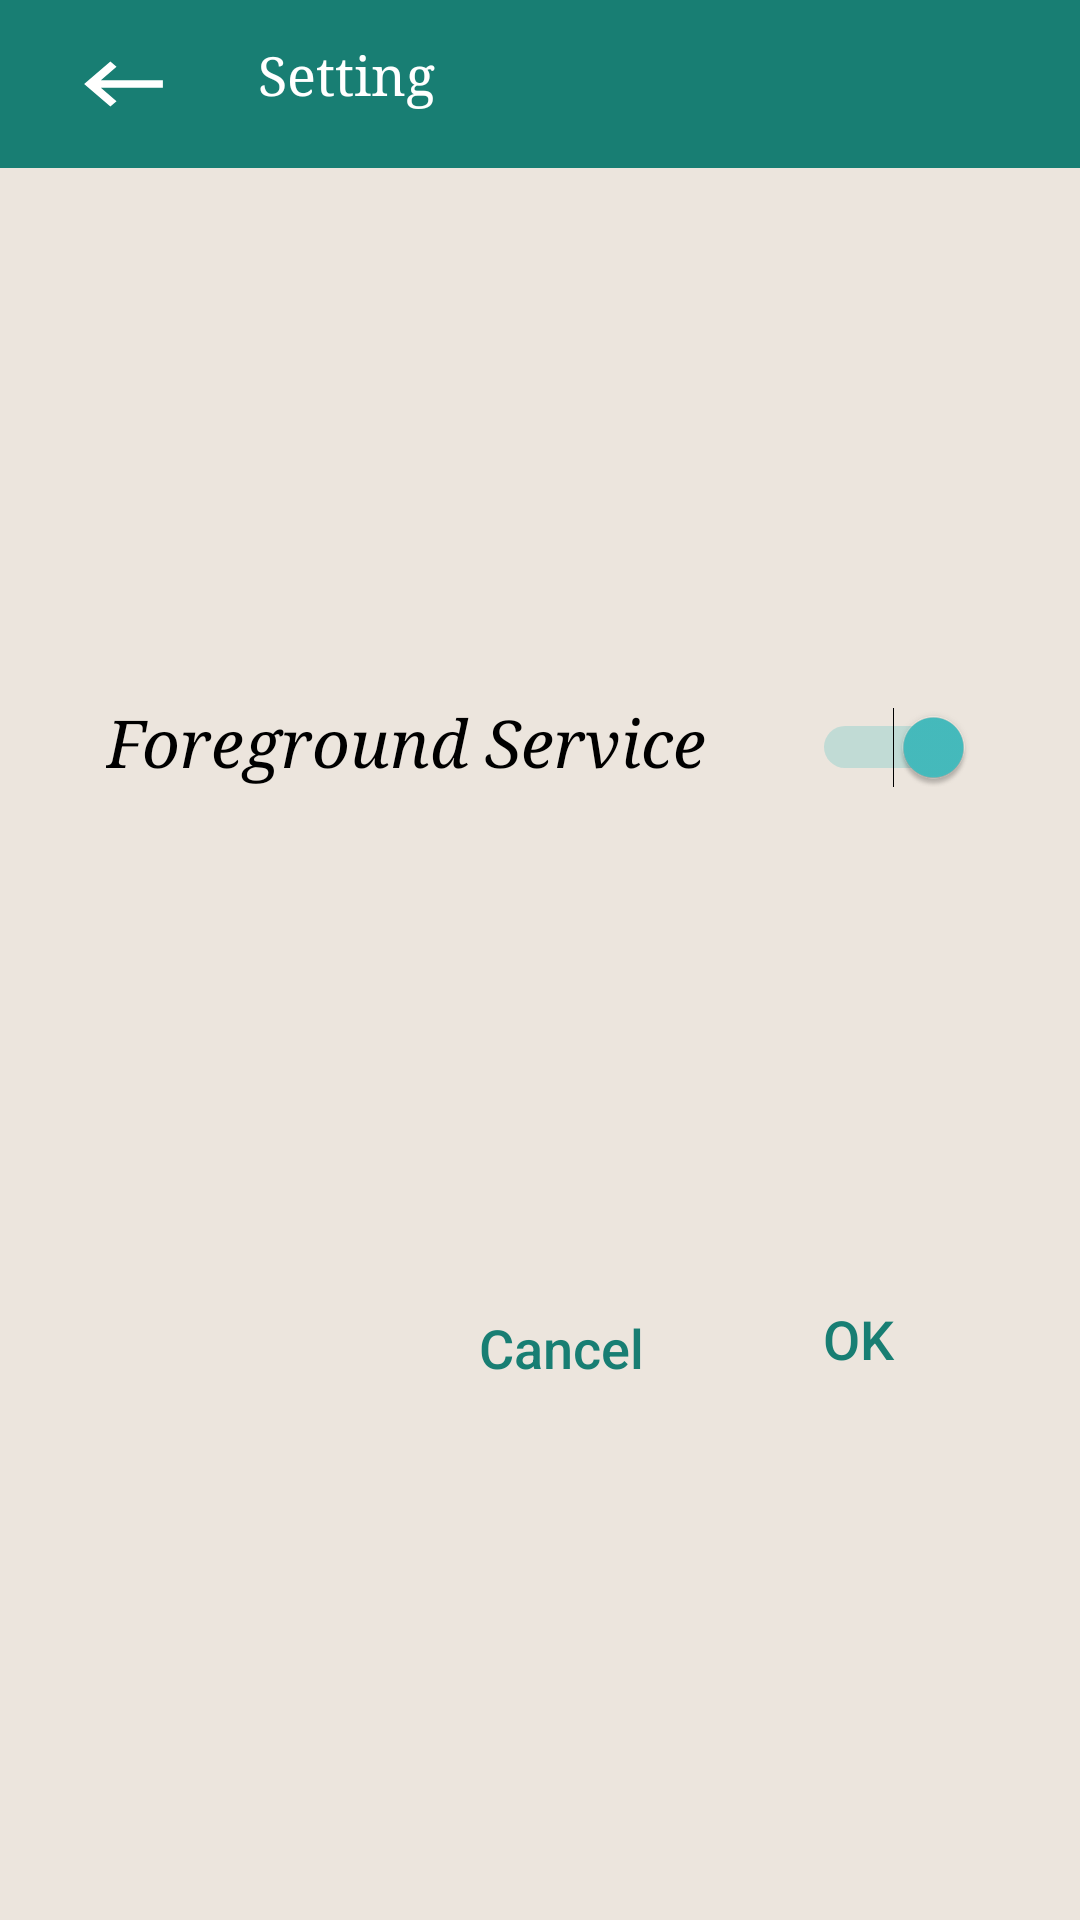

Produce the Android XML layout that renders to this screen, including the resource entries it uses.
<!-- AndroidManifest.xml: application theme AppTheme -->
<!-- res/layout/setting_layout_design_foreground.xml -->
<?xml version="1.0" encoding="utf-8"?>
<androidx.constraintlayout.widget.ConstraintLayout xmlns:android="http://schemas.android.com/apk/res/android"
    xmlns:app="http://schemas.android.com/apk/res-auto"
    xmlns:tools="http://schemas.android.com/tools"
    android:layout_width="match_parent"
    android:layout_height="wrap_content"
    android:background="@color/backgroundColor">

    <androidx.appcompat.widget.Toolbar
        android:id="@+id/toolbar"
        android:layout_width="match_parent"
        android:layout_height="wrap_content"
        android:background="@color/colorPrimary"
        app:layout_constraintEnd_toEndOf="parent"
        app:layout_constraintHorizontal_bias="0.5"
        app:layout_constraintStart_toStartOf="parent"
        app:layout_constraintTop_toTopOf="parent">

        <LinearLayout
            android:layout_width="match_parent"
            android:layout_height="match_parent"
            android:orientation="horizontal"
            tools:layout_editor_absoluteX="16dp"
            tools:layout_editor_absoluteY="16dp">

            <ImageView
                android:id="@+id/back_Image_View_Change"
                android:layout_width="wrap_content"
                android:layout_height="wrap_content"
                android:layout_marginEnd="10dp"
                android:layout_weight="1"
                android:onClick="On_Click_Process"
                android:paddingEnd="10dp"
                app:srcCompat="@drawable/back_arrow_icon" />

            <TextView
                android:id="@+id/toolbar_title"
                style="@style/TextAppearance.AppCompat.Widget.ActionBar.Title"
                android:layout_width="wrap_content"
                android:layout_height="wrap_content"
                android:layout_gravity="start"
                android:layout_marginEnd="170dp"
                android:fontFamily="serif"
                android:paddingEnd="30dp"
                android:text="@string/setting_Heading"
                android:textSize="18sp" />

            <TextView
                android:id="@+id/textView8"
                android:layout_width="wrap_content"
                android:layout_height="wrap_content"
                android:layout_weight="1" />

        </LinearLayout>
    </androidx.appcompat.widget.Toolbar>

    <TextView
        android:id="@+id/head_Text_View"
        android:layout_width="wrap_content"
        android:layout_height="36dp"
        android:layout_marginTop="30dp"
        android:fontFamily="serif"
        android:text="@string/foreground_Setting"
        android:textColor="#000000"
        android:textSize="22sp"
        android:textStyle="italic"
        app:layout_constraintBottom_toTopOf="@+id/cancelButton"
        app:layout_constraintEnd_toStartOf="@+id/switchForeground"
        app:layout_constraintHorizontal_bias="0.5"
        app:layout_constraintStart_toStartOf="parent"
        app:layout_constraintTop_toBottomOf="@+id/toolbar" />

    <Button
        android:id="@+id/cancelButton"
        android:layout_width="wrap_content"
        android:layout_height="wrap_content"
        android:layout_marginTop="10dp"
        android:layout_marginBottom="20dp"
        android:layout_weight="1"
        android:background="@android:color/transparent"
        android:paddingBottom="0dp"
        android:text="@string/Choose_Cancel"
        android:textAllCaps="false"
        android:textColor="@color/colorPrimary"
        android:textSize="18sp"
        app:layout_constraintBottom_toBottomOf="parent"
        app:layout_constraintEnd_toEndOf="parent"
        app:layout_constraintHorizontal_bias="0.526"
        app:layout_constraintStart_toStartOf="parent"
        app:layout_constraintTop_toBottomOf="@+id/head_Text_View"
        app:layout_constraintVertical_bias="1.0" />

    <Button
        android:id="@+id/ok_Button"
        android:layout_width="wrap_content"
        android:layout_height="wrap_content"
        android:layout_marginTop="10dp"
        android:layout_marginEnd="30dp"
        android:layout_marginBottom="20dp"
        android:layout_weight="1"
        android:background="@android:color/transparent"
        android:text="@string/Choose_Ok"
        android:textAllCaps="false"
        android:textColor="@color/colorPrimary"
        android:textSize="18sp"
        app:layout_constraintBottom_toBottomOf="parent"
        app:layout_constraintEnd_toEndOf="parent"
        app:layout_constraintHorizontal_bias="1.0"
        app:layout_constraintStart_toEndOf="@+id/cancelButton"
        app:layout_constraintTop_toBottomOf="@+id/switchForeground"
        app:layout_constraintVertical_bias="1.0" />

    <Switch
        android:id="@+id/switchForeground"
        android:layout_width="wrap_content"
        android:layout_height="wrap_content"
        android:layout_marginTop="30dp"
        android:checked="true"
        android:theme="@style/SCBSwitch"
        app:layout_constraintBottom_toTopOf="@+id/ok_Button"
        app:layout_constraintEnd_toEndOf="parent"
        app:layout_constraintHorizontal_bias="0.5"
        app:layout_constraintStart_toEndOf="@+id/head_Text_View"
        app:layout_constraintTop_toBottomOf="@+id/toolbar" />

</androidx.constraintlayout.widget.ConstraintLayout>
<!-- resources referenced by this layout -->
<resources>
  <color name="backgroundColor">#ece5dd</color>
  <color name="colorPrimary">#187e73</color>
  <!-- drawable back_arrow_icon (drawable) -->
  <vector xmlns:android="http://schemas.android.com/apk/res/android"
          android:width="35dp"
          android:height="30dp"
          android:tint="@android:color/white"
          android:viewportWidth="24.0"
          android:viewportHeight="24.0">
      <path
          android:fillColor="@android:color/white"
          android:pathData="M21,11H6.83l3.58,-3.59L9,6l-6,6 6,6 1.41,-1.41L6.83,13H21z"/>
  </vector>
  <string name="Choose_Cancel">Cancel</string>
  <string name="Choose_Ok">OK</string>
  <string name="foreground_Setting">Foreground Service</string>
  <string name="setting_Heading">Setting</string>
  
      // menu navigation heading
  <style name="SCBSwitch" parent="Theme.AppCompat.Light">
          
          <item name="colorControlActivated">#46bdbf</item>
  
          
          <item name="colorSwitchThumbNormal">#FFFFFF</item>
  
          
          <item name="android:colorForeground">#5F5F5F</item>
      </style>
  <style name="AppTheme" parent="Theme.AppCompat">
          
          <item name="colorPrimary">@color/colorPrimary</item>
          <item name="colorPrimaryDark">@color/colorPrimaryDark</item>
          <item name="colorAccent">@color/colorAccent</item>
          <item name="windowActionBar">false</item>
          <item name="windowNoTitle">true</item>
          <item name="listPreferredItemHeightSmall">60dp</item>
  
      </style>
  <color name="colorPrimaryDark">#075e54</color>
  <color name="colorAccent">#187e73</color>
</resources>
